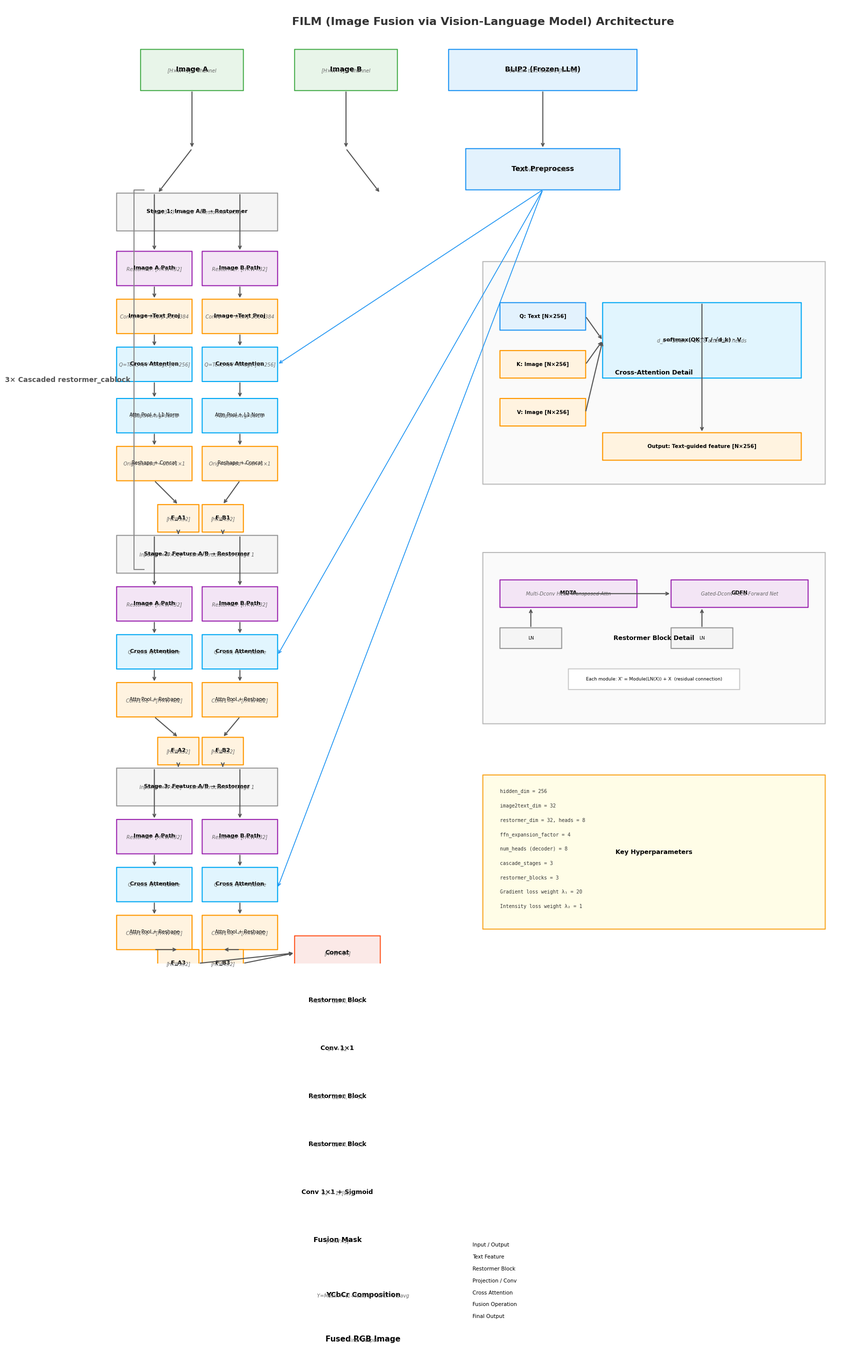

Source code (Python): (Note: this script raises an exception after producing the figure.)
import matplotlib
matplotlib.use('Agg')
import matplotlib.pyplot as plt
import matplotlib.patches as mpatches
from matplotlib.patches import FancyBboxPatch, FancyArrowPatch
import numpy as np

plt.rcParams['font.sans-serif'] = ['SimHei', 'Arial Unicode MS', 'DejaVu Sans']
plt.rcParams['axes.unicode_minus'] = False

fig, ax = plt.subplots(1, 1, figsize=(22, 28))
ax.set_xlim(0, 220)
ax.set_ylim(0, 280)
ax.set_aspect('equal')
ax.axis('off')

# Color scheme
COLOR_INPUT = '#E8F5E9'
COLOR_INPUT_BORDER = '#4CAF50'
COLOR_TEXT = '#E3F2FD'
COLOR_TEXT_BORDER = '#2196F3'
COLOR_PROCESS = '#FFF3E0'
COLOR_PROCESS_BORDER = '#FF9800'
COLOR_RESTORMER = '#F3E5F5'
COLOR_RESTORMER_BORDER = '#9C27B0'
COLOR_CROSS_ATTN = '#E1F5FE'
COLOR_CROSS_ATTN_BORDER = '#03A9F4'
COLOR_FUSION = '#FBE9E7'
COLOR_FUSION_BORDER = '#FF5722'
COLOR_OUTPUT = '#FCE4EC'
COLOR_OUTPUT_BORDER = '#E91E63'
COLOR_ARROW = '#555555'
COLOR_BG_BLOCK = '#FAFAFA'

def draw_box(x, y, w, h, text, fontsize=9, facecolor=COLOR_PROCESS, edgecolor=COLOR_PROCESS_BORDER,
             bold=False, align='center', alpha=1.0, subtext=None, subfontsize=7):
    box = FancyBboxPatch((x, y), w, h, boxstyle="round,pad=0.02", linewidth=1.5,
                         edgecolor=edgecolor, facecolor=facecolor, alpha=alpha)
    ax.add_patch(box)
    if bold:
        ax.text(x+w/2, y+h/2 if subtext is None else y+h/2+0.15, text, fontsize=fontsize,
                fontweight='bold', ha=align, va='center', family='sans-serif')
    else:
        ax.text(x+w/2, y+h/2 if subtext is None else y+h/2+0.15, text, fontsize=fontsize,
                ha=align, va='center', family='sans-serif')
    if subtext:
        ax.text(x+w/2, y+h/2-0.15, subtext, fontsize=subfontsize,
                ha=align, va='center', style='italic', color='#666', family='sans-serif')
    return box

def draw_arrow(x1, y1, x2, y2, color=COLOR_ARROW, lw=1.5, style='->'):
    ax.annotate('', xy=(x2, y2), xytext=(x1, y1),
                arrowprops=dict(arrowstyle=style, color=color, lw=lw))

def draw_brace(x, y_top, y_bottom, text, xpos='left', fontsize=8):
    mid_y = (y_top + y_bottom) / 2
    brace_w = 3
    if xpos == 'left':
        ax.plot([x+brace_w, x, x, x+brace_w], [y_top, y_top, y_bottom, y_bottom], color='#888', lw=1.5)
        ax.text(x-1, mid_y, text, fontsize=fontsize, ha='right', va='center', fontweight='bold', color='#555')
    else:
        ax.plot([x-brace_w, x, x, x-brace_w], [y_top, y_top, y_bottom, y_bottom], color='#888', lw=1.5)
        ax.text(x+1, mid_y, text, fontsize=fontsize, ha='left', va='center', fontweight='bold', color='#555')

# ============= Title =============
ax.text(110, 275, 'FILM (Image Fusion via Vision-Language Model) Architecture',
        fontsize=16, fontweight='bold', ha='center', va='center', color='#333')

# ============= INPUT SECTION (top) =============
# Image A input
draw_box(10, 255, 30, 12, 'Image A', fontsize=10, bold=True,
         facecolor=COLOR_INPUT, edgecolor=COLOR_INPUT_BORDER, subtext='[H×W×1] Y channel')
# Image B input
draw_box(55, 255, 30, 12, 'Image B', fontsize=10, bold=True,
         facecolor=COLOR_INPUT, edgecolor=COLOR_INPUT_BORDER, subtext='[H×W×1] Y channel')
# BLIP2 + Text
draw_box(100, 255, 55, 12, 'BLIP2 (Frozen LLM)', fontsize=10, bold=True,
         facecolor=COLOR_TEXT, edgecolor=COLOR_TEXT_BORDER, subtext='768-dim text feature [N×768]')

# Arrows down from inputs
draw_arrow(25, 255, 25, 238)
draw_arrow(70, 255, 70, 238)
draw_arrow(127.5, 255, 127.5, 238)

# ============= Text Preprocessing =============
draw_box(105, 226, 45, 12, 'Text Preprocess', fontsize=10, bold=True,
         facecolor=COLOR_TEXT, edgecolor=COLOR_TEXT_BORDER, subtext='Conv1d: 768 → 256')

draw_arrow(127.5, 238, 127.5, 238)

# ============= Cascaded Stage Label =============
draw_brace(8, 226, 115, '3× Cascaded restormer_cablock', xpos='left', fontsize=10)

# ============= STAGE 1 =============
stage_y = 214
draw_box(3, stage_y, 47, 11, 'Stage 1: Image A/B → Restormer', fontsize=8, bold=True,
         facecolor='#F5F5F5', edgecolor='#999', subtext='Conv3×3+PReLU → Restormer Block')

# Split A and B paths
draw_arrow(25, 238, 15, 225)
draw_arrow(70, 238, 80, 225)

# Image A path in Stage 1
draw_box(3, 198, 22, 10, 'Image A Path', fontsize=8, bold=True,
         facecolor=COLOR_RESTORMER, edgecolor=COLOR_RESTORMER_BORDER, subtext='Restormer: [H×W×32]')
draw_box(3, 184, 22, 10, 'Image→Text Proj', fontsize=8, bold=True,
         facecolor=COLOR_PROCESS, edgecolor=COLOR_PROCESS_BORDER, subtext='Conv1×1 + Interp 288×384')
draw_box(3, 170, 22, 10, 'Cross Attention', fontsize=8, bold=True,
         facecolor=COLOR_CROSS_ATTN, edgecolor=COLOR_CROSS_ATTN_BORDER, subtext='Q=Text, K/V=Image [N×256]')

draw_arrow(14, 225, 14, 208)
draw_arrow(14, 198, 14, 194)
draw_arrow(14, 184, 14, 180)

# Image B path in Stage 1
draw_box(28, 198, 22, 10, 'Image B Path', fontsize=8, bold=True,
         facecolor=COLOR_RESTORMER, edgecolor=COLOR_RESTORMER_BORDER, subtext='Restormer: [H×W×32]')
draw_box(28, 184, 22, 10, 'Image→Text Proj', fontsize=8, bold=True,
         facecolor=COLOR_PROCESS, edgecolor=COLOR_PROCESS_BORDER, subtext='Conv1×1 + Interp 288×384')
draw_box(28, 170, 22, 10, 'Cross Attention', fontsize=8, bold=True,
         facecolor=COLOR_CROSS_ATTN, edgecolor=COLOR_CROSS_ATTN_BORDER, subtext='Q=Text, K/V=Image [N×256]')

draw_arrow(39, 225, 39, 208)
draw_arrow(39, 198, 39, 194)
draw_arrow(39, 184, 39, 180)

# Text query arrow into Cross Attention
draw_arrow(127.5, 226, 50, 175, style='->', color=COLOR_TEXT_BORDER, lw=1.2)

# Attention Pool + Reshape
draw_box(3, 155, 22, 10, 'Attn Pool + L1 Norm', fontsize=7, bold=False,
         facecolor=COLOR_CROSS_ATTN, edgecolor=COLOR_CROSS_ATTN_BORDER, subtext='AdaptiveAvgPool1d')
draw_box(3, 141, 22, 10, 'Reshape + Concat', fontsize=7, bold=False,
         facecolor=COLOR_PROCESS, edgecolor=COLOR_PROCESS_BORDER, subtext='Orig+Guided → Conv1×1')

draw_arrow(14, 170, 14, 165)
draw_arrow(14, 155, 14, 151)

draw_box(28, 155, 22, 10, 'Attn Pool + L1 Norm', fontsize=7, bold=False,
         facecolor=COLOR_CROSS_ATTN, edgecolor=COLOR_CROSS_ATTN_BORDER, subtext='AdaptiveAvgPool1d')
draw_box(28, 141, 22, 10, 'Reshape + Concat', fontsize=7, bold=False,
         facecolor=COLOR_PROCESS, edgecolor=COLOR_PROCESS_BORDER, subtext='Orig+Guided → Conv1×1')

draw_arrow(39, 170, 39, 165)
draw_arrow(39, 155, 39, 151)

# Outputs from Stage 1: Feature A, Feature B
draw_box(15, 126, 12, 8, 'F_A1', fontsize=8, bold=True,
         facecolor=COLOR_PROCESS, edgecolor=COLOR_PROCESS_BORDER, subtext='[HxWx32]')
draw_box(28, 126, 12, 8, 'F_B1', fontsize=8, bold=True,
         facecolor=COLOR_PROCESS, edgecolor=COLOR_PROCESS_BORDER, subtext='[HxWx32]')

draw_arrow(14, 141, 21, 134)
draw_arrow(39, 141, 34, 134)

# ============= STAGE 2 =============
stage2_y = 114
draw_box(3, stage2_y, 47, 11, 'Stage 2: Feature A/B → Restormer', fontsize=8, bold=True,
         facecolor='#F5F5F5', edgecolor='#999', subtext='Input: [H×W×32] → Same structure as Stage 1')

draw_arrow(21, 126, 21, 125)
draw_arrow(34, 126, 34, 125)

draw_box(3, 100, 22, 10, 'Image A Path', fontsize=8, bold=True,
         facecolor=COLOR_RESTORMER, edgecolor=COLOR_RESTORMER_BORDER, subtext='Restormer: [H×W×32]')
draw_box(3, 86, 22, 10, 'Cross Attention', fontsize=8, bold=True,
         facecolor=COLOR_CROSS_ATTN, edgecolor=COLOR_CROSS_ATTN_BORDER, subtext='Q=Text, K/V=Feature')
draw_box(3, 72, 22, 10, 'Attn Pool + Reshape', fontsize=7, bold=False,
         facecolor=COLOR_PROCESS, edgecolor=COLOR_PROCESS_BORDER, subtext='Conv1×1 → [H×W×32]')

draw_arrow(14, 125, 14, 110)
draw_arrow(14, 100, 14, 96)
draw_arrow(14, 86, 14, 82)

draw_box(28, 100, 22, 10, 'Image B Path', fontsize=8, bold=True,
         facecolor=COLOR_RESTORMER, edgecolor=COLOR_RESTORMER_BORDER, subtext='Restormer: [H×W×32]')
draw_box(28, 86, 22, 10, 'Cross Attention', fontsize=8, bold=True,
         facecolor=COLOR_CROSS_ATTN, edgecolor=COLOR_CROSS_ATTN_BORDER, subtext='Q=Text, K/V=Feature')
draw_box(28, 72, 22, 10, 'Attn Pool + Reshape', fontsize=7, bold=False,
         facecolor=COLOR_PROCESS, edgecolor=COLOR_PROCESS_BORDER, subtext='Conv1×1 → [H×W×32]')

draw_arrow(39, 125, 39, 110)
draw_arrow(39, 100, 39, 96)
draw_arrow(39, 86, 39, 82)

# Text query into Stage 2 cross-attn
draw_arrow(127.5, 226, 50, 90, style='->', color=COLOR_TEXT_BORDER, lw=1.2)

draw_box(15, 58, 12, 8, 'F_A2', fontsize=8, bold=True,
         facecolor=COLOR_PROCESS, edgecolor=COLOR_PROCESS_BORDER, subtext='[HxWx32]')
draw_box(28, 58, 12, 8, 'F_B2', fontsize=8, bold=True,
         facecolor=COLOR_PROCESS, edgecolor=COLOR_PROCESS_BORDER, subtext='[HxWx32]')

draw_arrow(14, 72, 21, 66)
draw_arrow(39, 72, 34, 66)

# ============= STAGE 3 =============
stage3_y = 46
draw_box(3, stage3_y, 47, 11, 'Stage 3: Feature A/B → Restormer', fontsize=8, bold=True,
         facecolor='#F5F5F5', edgecolor='#999', subtext='Input: [H×W×32] → Same structure as Stage 1')

draw_arrow(21, 58, 21, 57)
draw_arrow(34, 58, 34, 57)

draw_box(3, 32, 22, 10, 'Image A Path', fontsize=8, bold=True,
         facecolor=COLOR_RESTORMER, edgecolor=COLOR_RESTORMER_BORDER, subtext='Restormer: [H×W×32]')
draw_box(3, 18, 22, 10, 'Cross Attention', fontsize=8, bold=True,
         facecolor=COLOR_CROSS_ATTN, edgecolor=COLOR_CROSS_ATTN_BORDER, subtext='Q=Text, K/V=Feature')
draw_box(3, 4, 22, 10, 'Attn Pool + Reshape', fontsize=7, bold=False,
         facecolor=COLOR_PROCESS, edgecolor=COLOR_PROCESS_BORDER, subtext='Conv1×1 → [H×W×32]')

draw_arrow(14, 57, 14, 42)
draw_arrow(14, 32, 14, 28)
draw_arrow(14, 18, 14, 14)

draw_box(28, 32, 22, 10, 'Image B Path', fontsize=8, bold=True,
         facecolor=COLOR_RESTORMER, edgecolor=COLOR_RESTORMER_BORDER, subtext='Restormer: [H×W×32]')
draw_box(28, 18, 22, 10, 'Cross Attention', fontsize=8, bold=True,
         facecolor=COLOR_CROSS_ATTN, edgecolor=COLOR_CROSS_ATTN_BORDER, subtext='Q=Text, K/V=Feature')
draw_box(28, 4, 22, 10, 'Attn Pool + Reshape', fontsize=7, bold=False,
         facecolor=COLOR_PROCESS, edgecolor=COLOR_PROCESS_BORDER, subtext='Conv1×1 → [H×W×32]')

draw_arrow(39, 57, 39, 42)
draw_arrow(39, 32, 39, 28)
draw_arrow(39, 18, 39, 14)

# Text query into Stage 3 cross-attn
draw_arrow(127.5, 226, 50, 22, style='->', color=COLOR_TEXT_BORDER, lw=1.2)

draw_box(15, -4, 12, 8, 'F_A3', fontsize=8, bold=True,
         facecolor=COLOR_PROCESS, edgecolor=COLOR_PROCESS_BORDER, subtext='[HxWx32]')
draw_box(28, -4, 12, 8, 'F_B3', fontsize=8, bold=True,
         facecolor=COLOR_PROCESS, edgecolor=COLOR_PROCESS_BORDER, subtext='[HxWx32]')

draw_arrow(14, 4, 21, 4)
draw_arrow(39, 4, 34, 4)

# ============= FUSION & REFINEMENT (right side) =============
# Concatenate
draw_box(55, -2, 25, 10, 'Concat', fontsize=9, bold=True,
         facecolor=COLOR_FUSION, edgecolor=COLOR_FUSION_BORDER, subtext='[H×W×64]')

# Arrows from F_A³, F_B³ to Concat
draw_arrow(27, 0, 55, 3)
draw_arrow(40, 0, 55, 3)

# Restormer 1
draw_box(55, -16, 25, 10, 'Restormer Block', fontsize=9, bold=True,
         facecolor=COLOR_RESTORMER, edgecolor=COLOR_RESTORMER_BORDER, subtext='MDTA + GDFN, in=64')
draw_arrow(67.5, -2, 67.5, -6)

# Conv 1×1 (channel reduction)
draw_box(55, -30, 25, 10, 'Conv 1×1', fontsize=9, bold=True,
         facecolor=COLOR_PROCESS, edgecolor=COLOR_PROCESS_BORDER, subtext='64 → 32')
draw_arrow(67.5, -16, 67.5, -20)

# Restormer 2
draw_box(55, -44, 25, 10, 'Restormer Block', fontsize=9, bold=True,
         facecolor=COLOR_RESTORMER, edgecolor=COLOR_RESTORMER_BORDER, subtext='MDTA + GDFN, in=32')
draw_arrow(67.5, -30, 67.5, -34)

# Restormer 3
draw_box(55, -58, 25, 10, 'Restormer Block', fontsize=9, bold=True,
         facecolor=COLOR_RESTORMER, edgecolor=COLOR_RESTORMER_BORDER, subtext='MDTA + GDFN, in=32')
draw_arrow(67.5, -44, 67.5, -48)

# Conv 1×1 (output)
draw_box(55, -72, 25, 10, 'Conv 1×1 + Sigmoid', fontsize=9, bold=True,
         facecolor=COLOR_OUTPUT, edgecolor=COLOR_OUTPUT_BORDER, subtext='32 → 1, [0,1]')
draw_arrow(67.5, -58, 67.5, -62)

# Fusion Mask
draw_box(55, -86, 25, 10, 'Fusion Mask', fontsize=10, bold=True,
         facecolor=COLOR_FUSION, edgecolor=COLOR_FUSION_BORDER, subtext='[H×W×1]')
draw_arrow(67.5, -72, 67.5, -76)

# ============= YCbCr COMPOSITION (bottom right) =============
draw_box(55, -102, 40, 10, 'YCbCr Composition', fontsize=10, bold=True,
         facecolor=COLOR_INPUT, edgecolor=COLOR_INPUT_BORDER,
         subtext='Y=Mask·A+(1-Mask)·B, Cb/Cr=0.5avg')
draw_arrow(67.5, -86, 67.5, -92)

# Final Output
draw_box(55, -116, 40, 12, 'Fused RGB Image', fontsize=11, bold=True,
         facecolor=COLOR_INPUT, edgecolor=COLOR_INPUT_BORDER, subtext='Final Output')
draw_arrow(75, -102, 75, -104)

# ============= LEGEND (bottom left) =============
legend_y = -110
legend_x = 95
legend_w = 120
legend_h = 30

draw_box(legend_x, legend_y, legend_w, legend_h, '', fontsize=8,
         facecolor='#FAFAFA', edgecolor='#CCC')

legend_items = [
    ('Input / Output', COLOR_INPUT, COLOR_INPUT_BORDER),
    ('Text Feature', COLOR_TEXT, COLOR_TEXT_BORDER),
    ('Restormer Block', COLOR_RESTORMER, COLOR_RESTORMER_BORDER),
    ('Projection / Conv', COLOR_PROCESS, COLOR_PROCESS_BORDER),
    ('Cross Attention', COLOR_CROSS_ATTN, COLOR_CROSS_ATTN_BORDER),
    ('Fusion Operation', COLOR_FUSION, COLOR_FUSION_BORDER),
    ('Final Output', COLOR_OUTPUT, COLOR_OUTPUT_BORDER),
]

for i, (label, fc, ec) in enumerate(legend_items):
    ly = legend_y + legend_h - 3.5 - i * 3.5
    lx = legend_x + 5
    box = FancyBboxPatch((lx, ly), 5, 2.5, boxstyle="round,pad=0.01", linewidth=1,
                         edgecolor=ec, facecolor=fc)
    ax.add_patch(box)
    ax.text(lx + 7, ly + 1.25, label, fontsize=7.5, ha='left', va='center', family='sans-serif')

# ============= CROSS-ATTENTION DETAIL CALLOUT (right middle) =============
callout_x = 110
callout_y = 140
callout_w = 100
callout_h = 65

draw_box(callout_x, callout_y, callout_w, callout_h, 'Cross-Attention Detail', fontsize=9, bold=True,
         facecolor='#FAFAFA', edgecolor='#BBB')

# Q, K, V labels inside callout
draw_box(callout_x + 5, callout_y + callout_h - 20, 25, 8, 'Q: Text [N×256]', fontsize=7.5, bold=True,
         facecolor=COLOR_TEXT, edgecolor=COLOR_TEXT_BORDER)
draw_box(callout_x + 5, callout_y + callout_h - 34, 25, 8, 'K: Image [N×256]', fontsize=7.5, bold=True,
         facecolor=COLOR_PROCESS, edgecolor=COLOR_PROCESS_BORDER)
draw_box(callout_x + 5, callout_y + callout_h - 48, 25, 8, 'V: Image [N×256]', fontsize=7.5, bold=True,
         facecolor=COLOR_PROCESS, edgecolor=COLOR_PROCESS_BORDER)

# Attention computation
draw_box(callout_x + 35, callout_y + callout_h - 34, 58, 22,
         'softmax(QK^T / √d_k) · V', fontsize=8, bold=True,
         facecolor=COLOR_CROSS_ATTN, edgecolor=COLOR_CROSS_ATTN_BORDER,
         subtext='d_k = 256/8 = 32, 8 attention heads')

# Arrows Q,K,V to attention
draw_arrow(callout_x + 30, callout_y + callout_h - 16, callout_x + 35, callout_y + callout_h - 23)
draw_arrow(callout_x + 30, callout_y + callout_h - 30, callout_x + 35, callout_y + callout_h - 23)
draw_arrow(callout_x + 30, callout_y + callout_h - 44, callout_x + 35, callout_y + callout_h - 23)

# Output
draw_box(callout_x + 35, callout_y + callout_h - 58, 58, 8, 'Output: Text-guided feature [N×256]', fontsize=7.5, bold=True,
         facecolor=COLOR_PROCESS, edgecolor=COLOR_PROCESS_BORDER)
draw_arrow(callout_x + 64, callout_y + callout_h - 12, callout_x + 64, callout_y + callout_h - 50)

# ============= RESTORMER BLOCK DETAIL =============
rest_detail_x = 110
rest_detail_y = 70
rest_detail_w = 100
rest_detail_h = 50

draw_box(rest_detail_x, rest_detail_y, rest_detail_w, rest_detail_h, 'Restormer Block Detail', fontsize=9, bold=True,
         facecolor='#FAFAFA', edgecolor='#BBB')

# MDTA
draw_box(rest_detail_x + 5, rest_detail_y + rest_detail_h - 16, 40, 8, 'MDTA', fontsize=7.5, bold=True,
         facecolor=COLOR_RESTORMER, edgecolor=COLOR_RESTORMER_BORDER,
         subtext='Multi-Dconv Head Transposed Attn')
# GDFN
draw_box(rest_detail_x + 55, rest_detail_y + rest_detail_h - 16, 40, 8, 'GDFN', fontsize=7.5, bold=True,
         facecolor=COLOR_RESTORMER, edgecolor=COLOR_RESTORMER_BORDER,
         subtext='Gated-Dconv Feed-Forward Net')

# LN labels
draw_box(rest_detail_x + 5, rest_detail_y + rest_detail_h - 28, 18, 6, 'LN', fontsize=6.5,
         facecolor='#F5F5F5', edgecolor='#999')
draw_box(rest_detail_x + 55, rest_detail_y + rest_detail_h - 28, 18, 6, 'LN', fontsize=6.5,
         facecolor='#F5F5F5', edgecolor='#999')

# Residual connections
draw_box(rest_detail_x + 25, rest_detail_y + rest_detail_h - 40, 50, 6,
         'Each module: X\' = Module(LN(X)) + X  (residual connection)', fontsize=6.5,
         facecolor='#FFF', edgecolor='#CCC')

# Flow arrows
draw_arrow(rest_detail_x + 14, rest_detail_y + rest_detail_h - 22, rest_detail_x + 14, rest_detail_y + rest_detail_h - 16)
draw_arrow(rest_detail_x + 25, rest_detail_y + rest_detail_h - 12, rest_detail_x + 55, rest_detail_y + rest_detail_h - 12)
draw_arrow(rest_detail_x + 64, rest_detail_y + rest_detail_h - 22, rest_detail_x + 64, rest_detail_y + rest_detail_h - 16)

# ============= Key Hyperparameters box =============
hp_x = 110
hp_y = 10
hp_w = 100
hp_h = 45

draw_box(hp_x, hp_y, hp_w, hp_h, 'Key Hyperparameters', fontsize=9, bold=True,
         facecolor='#FFFDE7', edgecolor='#F9A825')

params = [
    'hidden_dim = 256',
    'image2text_dim = 32',
    'restormer_dim = 32, heads = 8',
    'ffn_expansion_factor = 4',
    'num_heads (decoder) = 8',
    'cascade_stages = 3',
    'restormer_blocks = 3',
    'Gradient loss weight λ₁ = 20',
    'Intensity loss weight λ₂ = 1',
]

for i, param in enumerate(params):
    ax.text(hp_x + 5, hp_y + hp_h - 4 - i*4.2, param, fontsize=7,
            ha='left', va='top', family='monospace', color='#333')

plt.tight_layout()
plt.savefig('D:/Desktop/IF-FILM-main/img/fig3_1_film_arch.png', dpi=150, bbox_inches='tight',
            facecolor='white', edgecolor='none')
print('Architecture diagram saved to img/fig3_1_film_arch.png')
